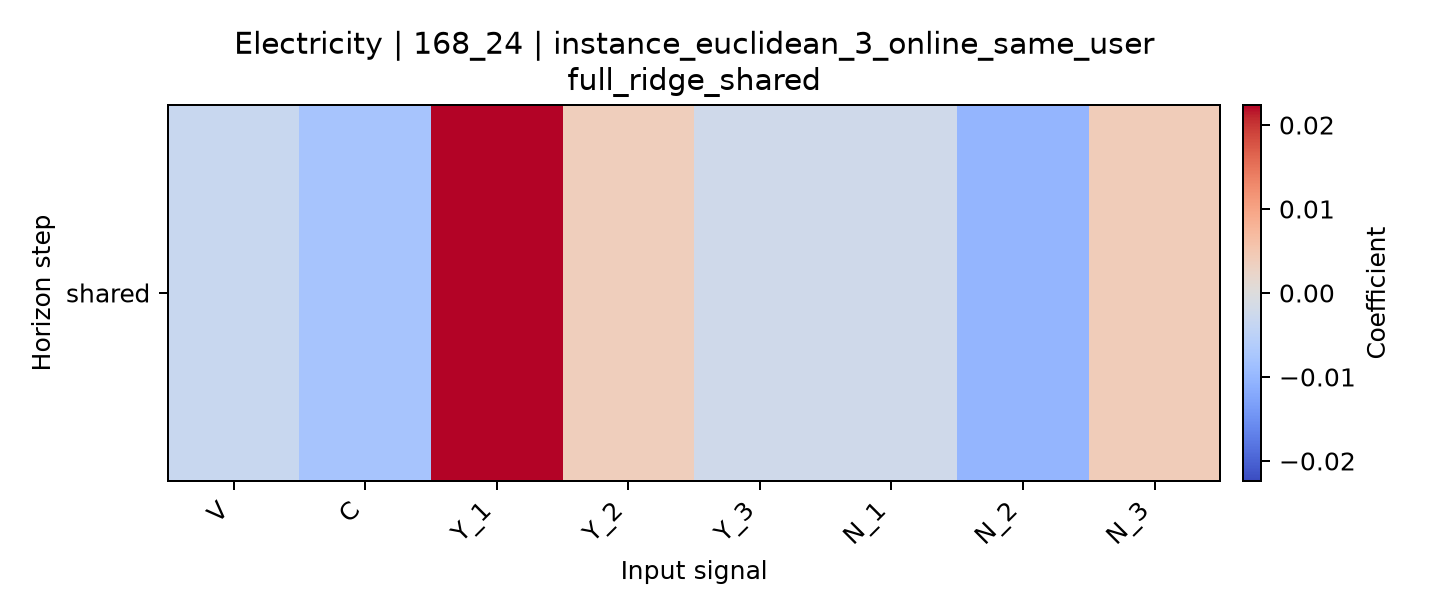

The data file committed next to this chart (first rows):
horizon, V, C, Y_1, Y_2, Y_3, N_1, N_2, N_3
shared, -0.003167, -0.007782, 0.02238, 0.00371, -0.002237, -0.002228, -0.01026, 0.00414
